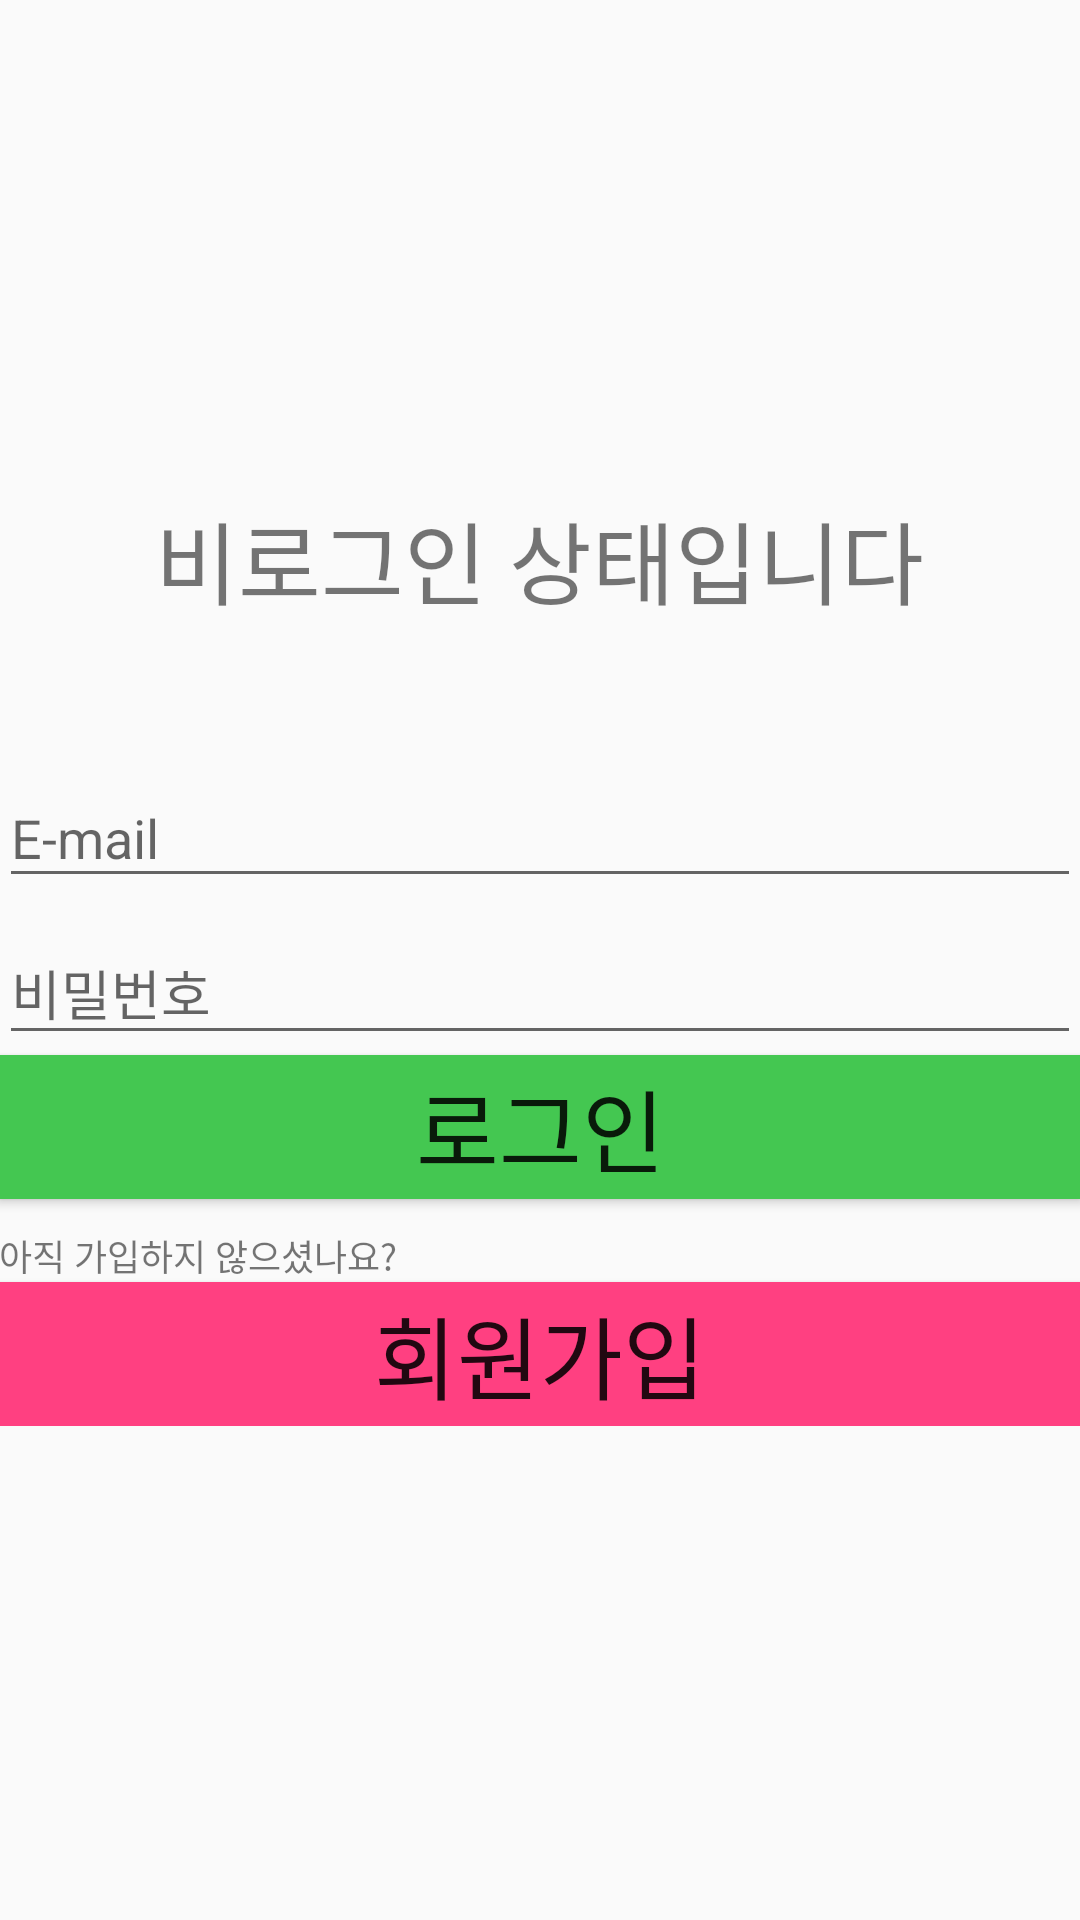

Layout XML and referenced resources for this Android screen:
<!-- AndroidManifest.xml: application theme AppTheme -->
<!-- res/layout/activity_fcm_login.xml -->
<?xml version="1.0" encoding="utf-8"?>
<LinearLayout xmlns:android="http://schemas.android.com/apk/res/android"
    xmlns:tools="http://schemas.android.com/tools"
    android:id="@+id/activity_fcm_login"
    android:layout_width="match_parent"
    android:layout_height="match_parent"
    android:paddingBottom="@dimen/activity_vertical_margin"
    android:paddingLeft="@dimen/activity_horizontal_margin"
    android:paddingRight="@dimen/activity_horizontal_margin"
    android:paddingTop="@dimen/activity_vertical_margin"
    tools:context="com.example.user.projects_team.fcmLogin"
    android:orientation="horizontal">

    <LinearLayout
        android:layout_width="match_parent"
        android:layout_height="wrap_content"
        android:orientation="vertical"
        android:layout_gravity="center">

        <TextView
            android:layout_width="wrap_content"
            android:layout_height="wrap_content"
            android:text="@string/state_signed_out"
            android:textSize="30sp"
            android:layout_gravity="center"
            android:layout_marginBottom="10dp"
            android:id="@+id/login_user_name"/>

        <TextView
            android:layout_width="wrap_content"
            android:layout_height="wrap_content"
            android:text=""
            android:textSize="14sp"
            android:id="@+id/show_grade_and_class"
            android:layout_gravity="center"
            android:layout_marginBottom="10dp"/>

        <android.support.design.widget.TextInputLayout
            android:id="@+id/ti_1"
            android:layout_width="match_parent"
            android:layout_height="wrap_content"
            android:layout_alignParentTop="true"
            android:layout_alignParentStart="true">

            <android.support.design.widget.TextInputEditText
                android:id="@+id/imail_id"
                android:layout_width="match_parent"
                android:layout_height="wrap_content"
                android:inputType="textEmailAddress"
                android:imeOptions="actionNext"
                android:hint="E-mail" />

        </android.support.design.widget.TextInputLayout>

        <android.support.design.widget.TextInputLayout
            android:id="@+id/ti_2"
            android:layout_width="match_parent"
            android:layout_height="0dp"
            android:layout_weight="1">

            <android.support.design.widget.TextInputEditText
                android:id="@+id/email_password"
                android:layout_width="match_parent"
                android:layout_height="wrap_content"
                android:hint="비밀번호"
                android:inputType="textPassword"
                android:maxLines="1"
                android:imeOptions="actionDone"/>

        </android.support.design.widget.TextInputLayout>

        <Button
            android:layout_width="match_parent"
            android:layout_height="wrap_content"
            android:text="로그인"
            android:textSize="30sp"
            android:id="@+id/FcmLoginButton"
            android:background="@color/colorPrimary"/>

        <TextView
            android:layout_width="wrap_content"
            android:layout_height="wrap_content"
            android:layout_marginTop="10dp"
            android:textSize="12sp"
            android:text="아직 가입하지 않으셨나요?"
            android:id="@+id/did_you_register"/>

        <Button
            android:layout_width="match_parent"
            android:layout_height="wrap_content"
            android:text="회원가입"
            android:textSize="30sp"
            android:id="@+id/FcmLogin_register"
            android:background="@color/colorAccent"
            android:elevation="10dp"/>
    </LinearLayout>

</LinearLayout>
<!-- resources referenced by this layout -->
<resources>
  <color name="colorAccent">#FF4081</color>
  <color name="colorPrimary">#44c751</color>
  <string name="state_signed_out">비로그인 상태입니다</string>
  <style name="AppTheme" parent="Theme.AppCompat.Light.DarkActionBar">
          
          <item name="colorPrimary">@color/colorPrimary</item>
          <item name="colorPrimaryDark">@color/colorPrimaryDark</item>
          <item name="colorAccent">@color/colorAccent</item>
      </style>
  <color name="colorPrimaryDark">#32972d</color>
</resources>
